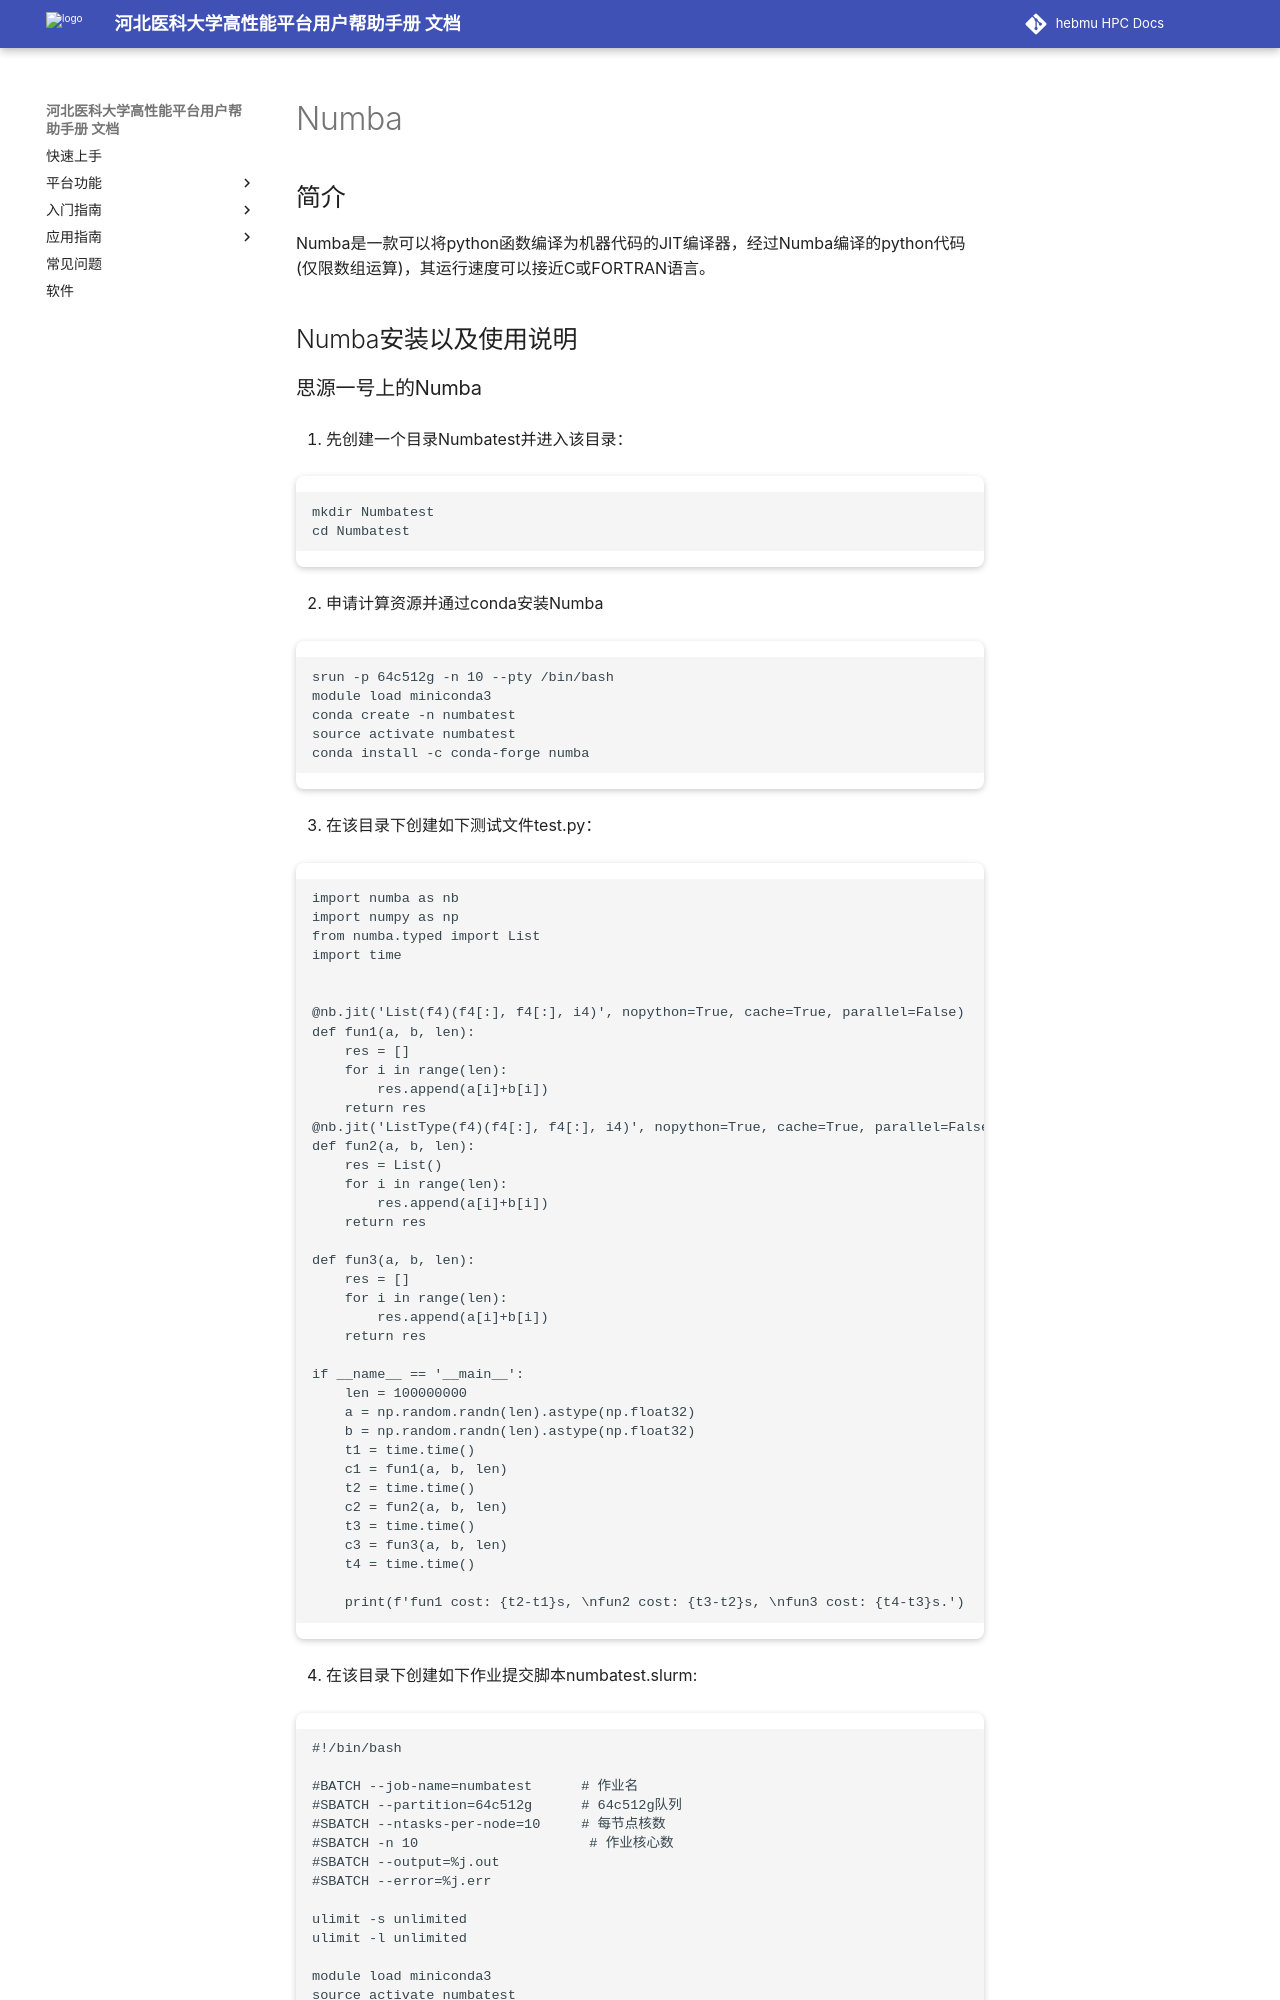

repository: ChengWang97/docs.hpc.msdc.hebmu.edu · page: 06-app/ByqMpi/numba.html · generator: sphinx

.. _numba:

Numba
==========

简介
----

Numba是一款可以将python函数编译为机器代码的JIT编译器，经过Numba编译的python代码(仅限数组运算)，其运行速度可以接近C或FORTRAN语言。





Numba安装以及使用说明
-----------------------------

思源一号上的Numba
~~~~~~~~~~~~~~~~~~~~~~~~~~~~~~~~~~~~~

1. 先创建一个目录Numbatest并进入该目录：

.. code::

    mkdir Numbatest
    cd Numbatest

2. 申请计算资源并通过conda安装Numba

.. code::

    srun -p 64c512g -n 10 --pty /bin/bash
    module load miniconda3
    conda create -n numbatest
    source activate numbatest
    conda install -c conda-forge numba

3. 在该目录下创建如下测试文件test.py：

.. code::

    import numba as nb
    import numpy as np
    from numba.typed import List
    import time


    @nb.jit('List(f4)(f4[:], f4[:], i4)', nopython=True, cache=True, parallel=False)
    def fun1(a, b, len):
        res = []
        for i in range(len):
            res.append(a[i]+b[i])
        return res
    @nb.jit('ListType(f4)(f4[:], f4[:], i4)', nopython=True, cache=True, parallel=False)
    def fun2(a, b, len):
        res = List()
        for i in range(len):
            res.append(a[i]+b[i])
        return res

    def fun3(a, b, len):
        res = []
        for i in range(len):
            res.append(a[i]+b[i])
        return res

    if __name__ == '__main__':
        len = 100000000
        a = np.random.randn(len).astype(np.float32)
        b = np.random.randn(len).astype(np.float32)
        t1 = time.time()
        c1 = fun1(a, b, len)
        t2 = time.time()
        c2 = fun2(a, b, len)
        t3 = time.time()
        c3 = fun3(a, b, len)
        t4 = time.time()

        print(f'fun1 cost: {t2-t1}s, \nfun2 cost: {t3-t2}s, \nfun3 cost: {t4-t3}s.')



4. 在该目录下创建如下作业提交脚本numbatest.slurm:

.. code::

    #!/bin/bash
